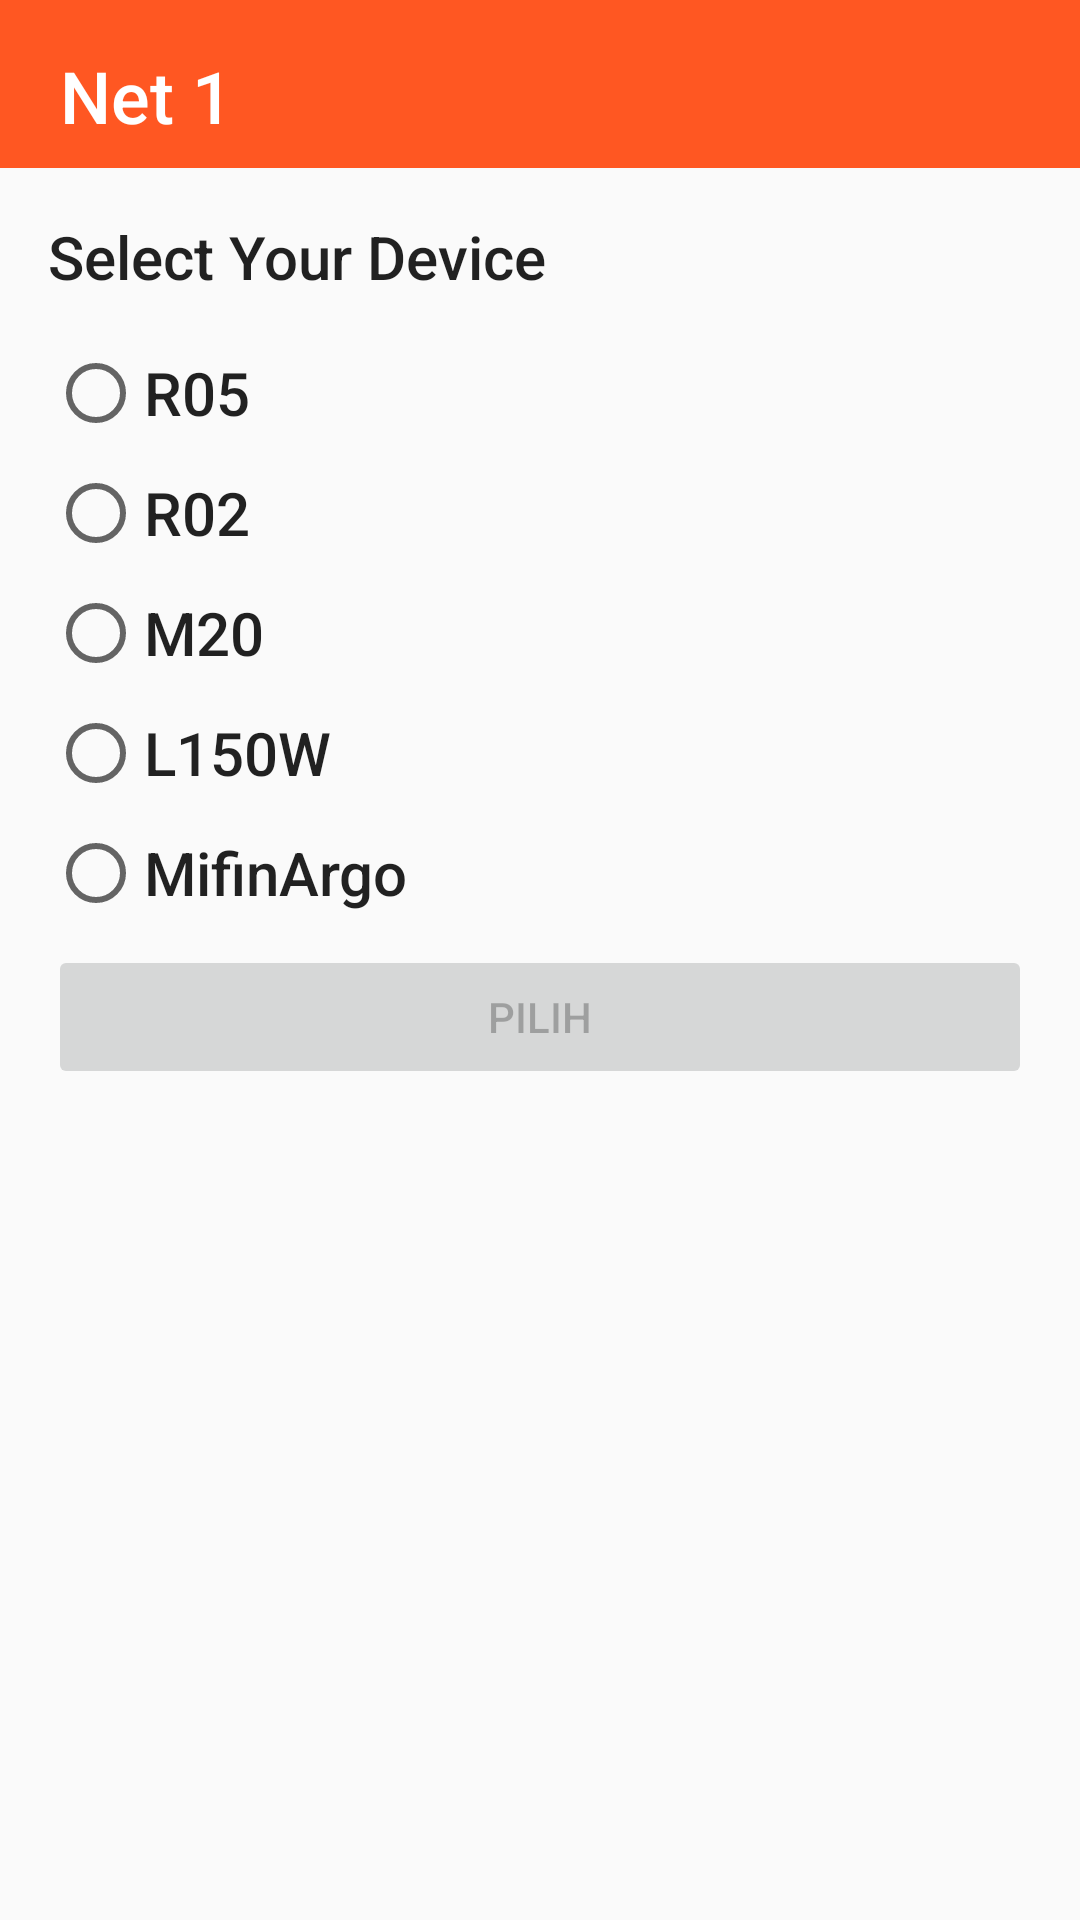

Android layout source for this screen:
<!-- AndroidManifest.xml: application theme AppTheme.Indigo -->
<!-- res/layout/activity_first.xml -->
<?xml version="1.0" encoding="utf-8"?>

<LinearLayout xmlns:android="http://schemas.android.com/apk/res/android"
    xmlns:app="http://schemas.android.com/apk/res-auto"
    xmlns:tools="http://schemas.android.com/tools"
    android:layout_width="match_parent"
    android:layout_height="match_parent"
    android:orientation="vertical"
    tools:context="com.apps.net1.FirstActivity">

    <android.support.design.widget.AppBarLayout
        android:layout_width="match_parent"
        android:layout_height="wrap_content"
        android:theme="@style/AppTheme.AppBarOverlay">

        <android.support.v7.widget.Toolbar
            android:id="@+id/toolbar"
            android:layout_width="match_parent"
            android:layout_height="?attr/actionBarSize"
            android:gravity="center"
            android:paddingBottom="8dp"
            android:paddingLeft="4dp"
            android:paddingRight="4dp"
            android:paddingTop="8dp"
            app:popupTheme="@style/AppTheme.PopupOverlay">

            <RelativeLayout
                android:layout_width="match_parent"
                android:layout_height="match_parent">

                <ImageView
                    android:id="@+id/imgLogo"
                    android:layout_width="48dp"
                    android:layout_height="48dp"
                    android:layout_alignParentStart="true"
                    android:layout_centerHorizontal="true"
                    android:padding="4dp"
                    android:visibility="gone" />

                <TextView
                    style="@style/TextAppearance.AppCompat.Title"
                    android:layout_width="wrap_content"
                    android:layout_height="wrap_content"
                    android:layout_alignParentBottom="true"
                    android:layout_toEndOf="@+id/imgLogo"
                    android:paddingLeft="4dp"
                    android:paddingRight="4dp"
                    android:text="Net 1"
                    android:textSize="24sp" />

            </RelativeLayout>
        </android.support.v7.widget.Toolbar>
    </android.support.design.widget.AppBarLayout>

    <ScrollView
        android:layout_width="match_parent"
        android:layout_height="wrap_content">

        <LinearLayout
            android:layout_width="match_parent"
            android:layout_height="wrap_content"
            android:orientation="vertical">

            <TextView
                style="@style/TextAppearance.AppCompat.Title"
                android:layout_width="wrap_content"
                android:layout_height="wrap_content"
                android:layout_margin="16dp"
                android:text="Select Your Device" />

            <RadioGroup
                android:id="@+id/rg1"
                android:layout_width="match_parent"
                android:layout_height="wrap_content">

                <RadioButton
                    android:id="@+id/rb1"
                    style="@style/TextAppearance.AppCompat.Title"
                    android:layout_width="wrap_content"
                    android:layout_height="wrap_content"
                    android:layout_marginBottom="8dp"
                    android:layout_marginLeft="16dp"
                    android:layout_marginRight="16dp"
                    android:text="R05" />

                <RadioButton
                    android:id="@+id/rb2"
                    style="@style/TextAppearance.AppCompat.Title"
                    android:layout_width="wrap_content"
                    android:layout_height="wrap_content"
                    android:layout_marginBottom="8dp"
                    android:layout_marginLeft="16dp"
                    android:layout_marginRight="16dp"
                    android:text="R02" />

                <RadioButton
                    android:id="@+id/rb3"
                    style="@style/TextAppearance.AppCompat.Title"
                    android:layout_width="wrap_content"
                    android:layout_height="wrap_content"
                    android:layout_marginBottom="8dp"
                    android:layout_marginLeft="16dp"
                    android:layout_marginRight="16dp"
                    android:text="M20" />

                <RadioButton
                    android:id="@+id/rb4"
                    style="@style/TextAppearance.AppCompat.Title"
                    android:layout_width="wrap_content"
                    android:layout_height="wrap_content"
                    android:layout_marginBottom="8dp"
                    android:layout_marginLeft="16dp"
                    android:layout_marginRight="16dp"
                    android:text="L150W" />

                <RadioButton
                    android:id="@+id/rb5"
                    style="@style/TextAppearance.AppCompat.Title"
                    android:layout_width="wrap_content"
                    android:layout_height="wrap_content"
                    android:layout_marginBottom="8dp"
                    android:layout_marginLeft="16dp"
                    android:layout_marginRight="16dp"
                    android:text="MifinArgo" />
            </RadioGroup>

            <Button
                android:id="@+id/btnPilih"
                android:layout_width="match_parent"
                android:layout_height="wrap_content"
                android:layout_marginLeft="16dp"
                android:layout_marginRight="16dp"
                android:text="Pilih"
                android:enabled="false"/>
        </LinearLayout>
    </ScrollView>
</LinearLayout>
<!-- resources referenced by this layout -->
<resources>
  <style name="AppTheme.AppBarOverlay" parent="ThemeOverlay.AppCompat.Dark.ActionBar" />
  <style name="AppTheme.PopupOverlay" parent="ThemeOverlay.AppCompat.Light" />
  <style name="AppTheme.Indigo">
          <item name="windowActionBar">false</item>
          <item name="windowNoTitle">true</item>
          <item name="android:windowFullscreen">true</item>
          <item name="android:windowContentOverlay">@null</item>
          <item name="colorPrimary">@color/colorPrimary</item>
          <item name="colorPrimaryDark">@color/colorPrimaryDark</item>
          <item name="colorAccent">@color/colorPrimary</item>
      </style>
  <color name="colorPrimary">#FF5722</color>
  <color name="colorPrimaryDark">#E64A19</color>
</resources>
